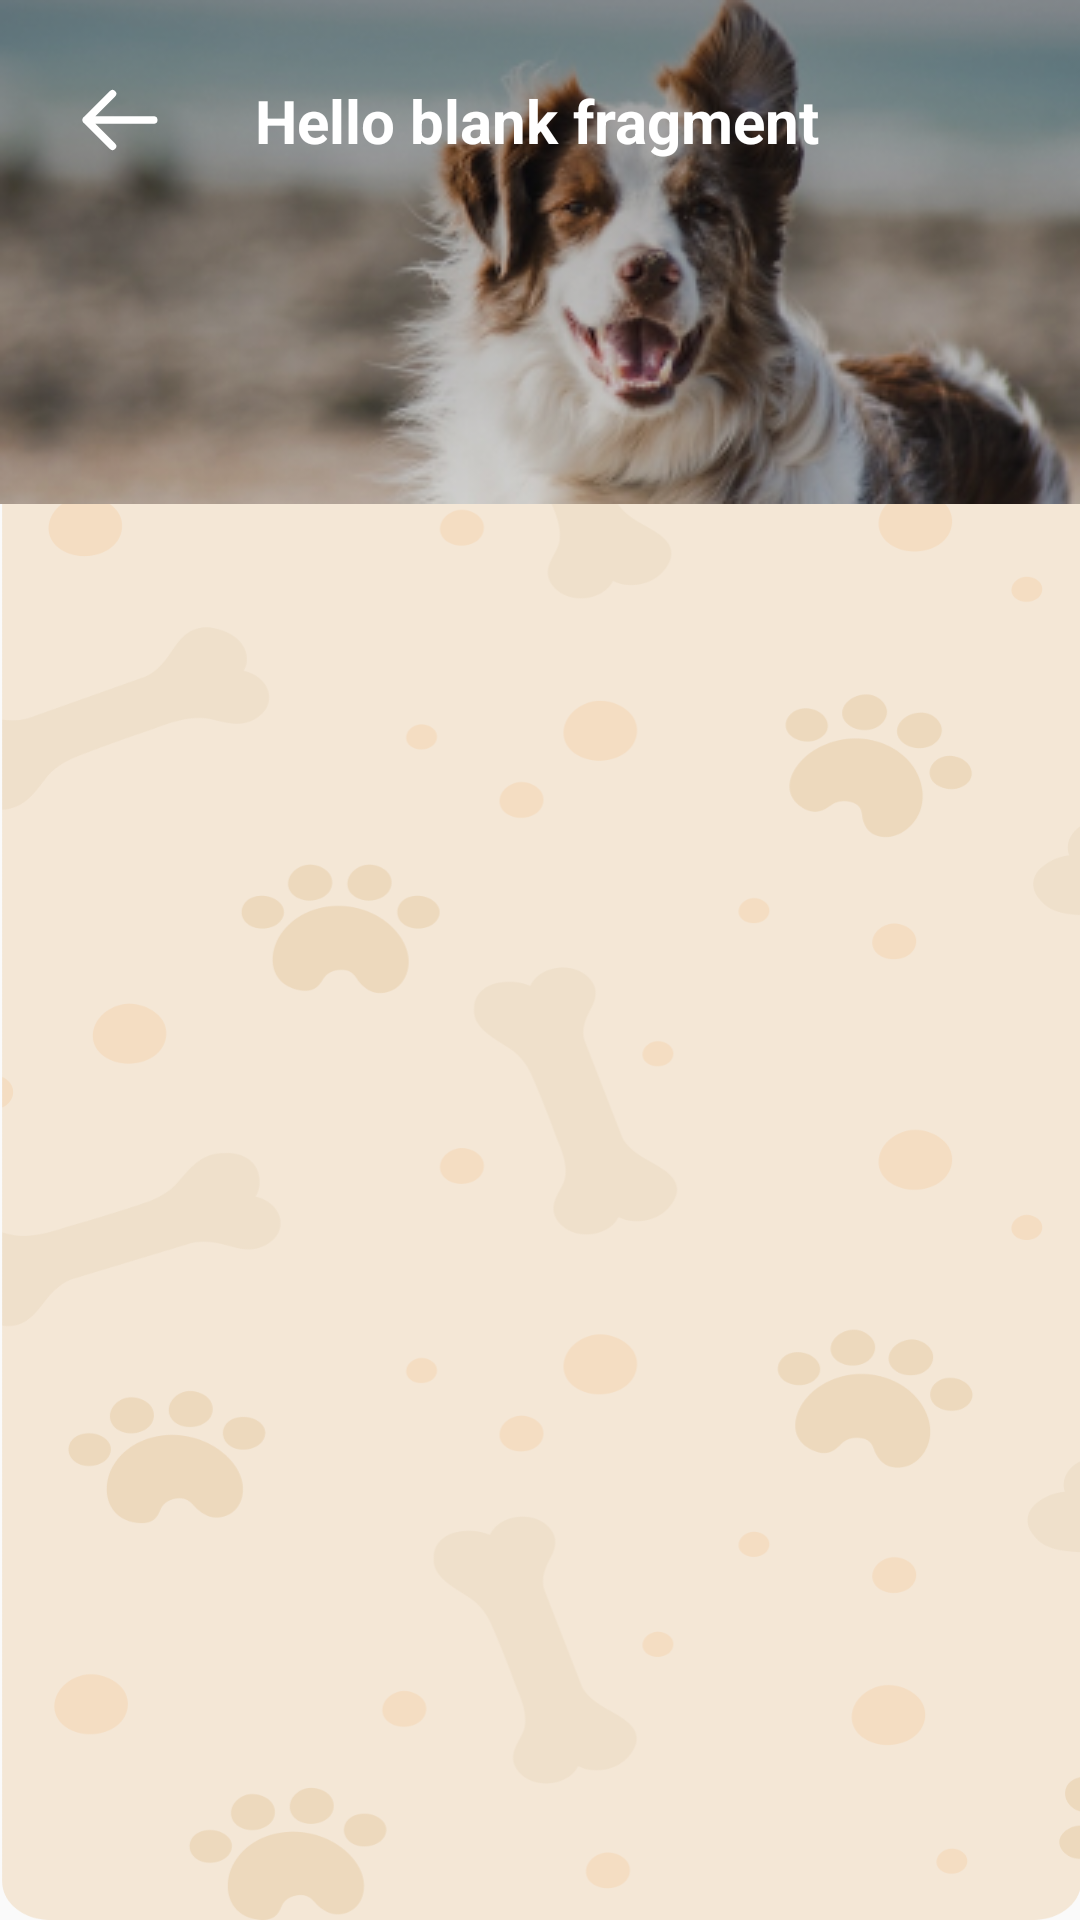

Reconstruct the res/layout file that produces this screen, plus the resources it refers to.
<!-- AndroidManifest.xml: application theme Theme.DogTranslator -->
<!-- res/layout/activity_training_item.xml -->
<?xml version="1.0" encoding="utf-8"?>
<androidx.constraintlayout.widget.ConstraintLayout xmlns:android="http://schemas.android.com/apk/res/android"
    xmlns:app="http://schemas.android.com/apk/res-auto"
    android:id="@+id/rl_item"
    android:layout_width="match_parent"
    android:layout_height="match_parent">

    <ImageView
        android:layout_width="match_parent"
        android:layout_height="match_parent"
        android:background="@drawable/bg_translator"
        android:scaleType="fitXY" />


    <androidx.appcompat.widget.AppCompatImageView
        android:id="@+id/iv_status"
        android:layout_width="match_parent"
        android:layout_height="168dp"
        android:scaleType="fitXY"
        app:layout_constraintStart_toStartOf="parent"
        app:layout_constraintTop_toTopOf="parent"
        app:srcCompat="@drawable/ic_bg_barking" />

    <ImageView
        android:id="@+id/icBack"
        android:layout_width="50dp"
        android:layout_height="50dp"
        android:layout_margin="15dp"
        android:padding="10dp"
        app:layout_constraintStart_toStartOf="parent"
        app:layout_constraintTop_toTopOf="parent"
        app:srcCompat="@drawable/ic_arrow_left" />


    <TextView
        android:id="@+id/title"
        android:layout_width="wrap_content"
        android:layout_height="wrap_content"
        android:layout_marginStart="20dp"
        android:text="@string/hello_blank_fragment"
        android:textColor="@color/white"
        android:textSize="20sp"
        android:textStyle="bold"
        app:layout_constraintBottom_toBottomOf="@+id/icBack"
        app:layout_constraintStart_toEndOf="@+id/icBack"
        app:layout_constraintTop_toTopOf="@+id/icBack" />

    <androidx.constraintlayout.widget.ConstraintLayout
        android:layout_width="match_parent"
        android:layout_height="135dp"
        android:layout_marginHorizontal="15dp"
        android:visibility="gone"
        app:layout_constraintBottom_toBottomOf="@+id/iv_status"
        app:layout_constraintEnd_toEndOf="parent"
        app:layout_constraintStart_toStartOf="parent"
        app:layout_constraintTop_toBottomOf="@+id/iv_status">

        <androidx.cardview.widget.CardView
            android:layout_width="match_parent"
            android:layout_height="match_parent"
            android:layout_margin="2dp"
            android:visibility="gone"
            app:cardBackgroundColor="@color/white"
            app:cardCornerRadius="16dp"
            app:layout_constraintBottom_toBottomOf="parent"
            app:layout_constraintEnd_toEndOf="parent"
            app:layout_constraintStart_toStartOf="parent"
            app:layout_constraintTop_toTopOf="parent">

            <androidx.constraintlayout.widget.ConstraintLayout
                android:layout_width="match_parent"
                android:layout_height="wrap_content"
                android:paddingHorizontal="10dp"
                android:paddingVertical="7dp">

                <FrameLayout
                    android:layout_width="match_parent"
                    android:layout_height="match_parent" />
            </androidx.constraintlayout.widget.ConstraintLayout>
        </androidx.cardview.widget.CardView>

    </androidx.constraintlayout.widget.ConstraintLayout>


    <androidx.recyclerview.widget.RecyclerView
        android:id="@+id/rclView"
        android:layout_width="match_parent"
        android:layout_height="0dp"
        android:layout_centerVertical="true"
        android:orientation="vertical"
        android:paddingTop="20dp"
        app:layout_constraintBottom_toBottomOf="parent"
        app:layout_constraintEnd_toEndOf="parent"
        app:layout_constraintStart_toStartOf="parent"
        app:layout_constraintTop_toBottomOf="@+id/iv_status" />


</androidx.constraintlayout.widget.ConstraintLayout>
<!-- resources referenced by this layout -->
<resources>
  <color name="white">#FFFFFFFF</color>
  <!-- drawable bg_translator: png bitmap (drawable, 95136 bytes) -->
  <!-- drawable ic_arrow_left (drawable) -->
  <vector xmlns:android="http://schemas.android.com/apk/res/android"
      android:width="24dp"
      android:height="24dp"
      android:viewportWidth="24"
      android:viewportHeight="24">
    <path
        android:pathData="M10,19L3,12M3,12L10,5M3,12H21"
        android:strokeLineJoin="round"
        android:strokeWidth="2"
        android:fillColor="#00000000"
        android:strokeColor="#ffffff"
        android:strokeLineCap="round"/>
  </vector>
  <!-- drawable ic_bg_barking: png bitmap (drawable, 91816 bytes) -->
  <string name="hello_blank_fragment">Hello blank fragment</string>
  <style name="Theme.DogTranslator" parent="Base.Theme.DogTranslator" />
  <style name="Base.Theme.DogTranslator" parent="Theme.AppCompat.Light.NoActionBar">
          
          
      </style>
</resources>
